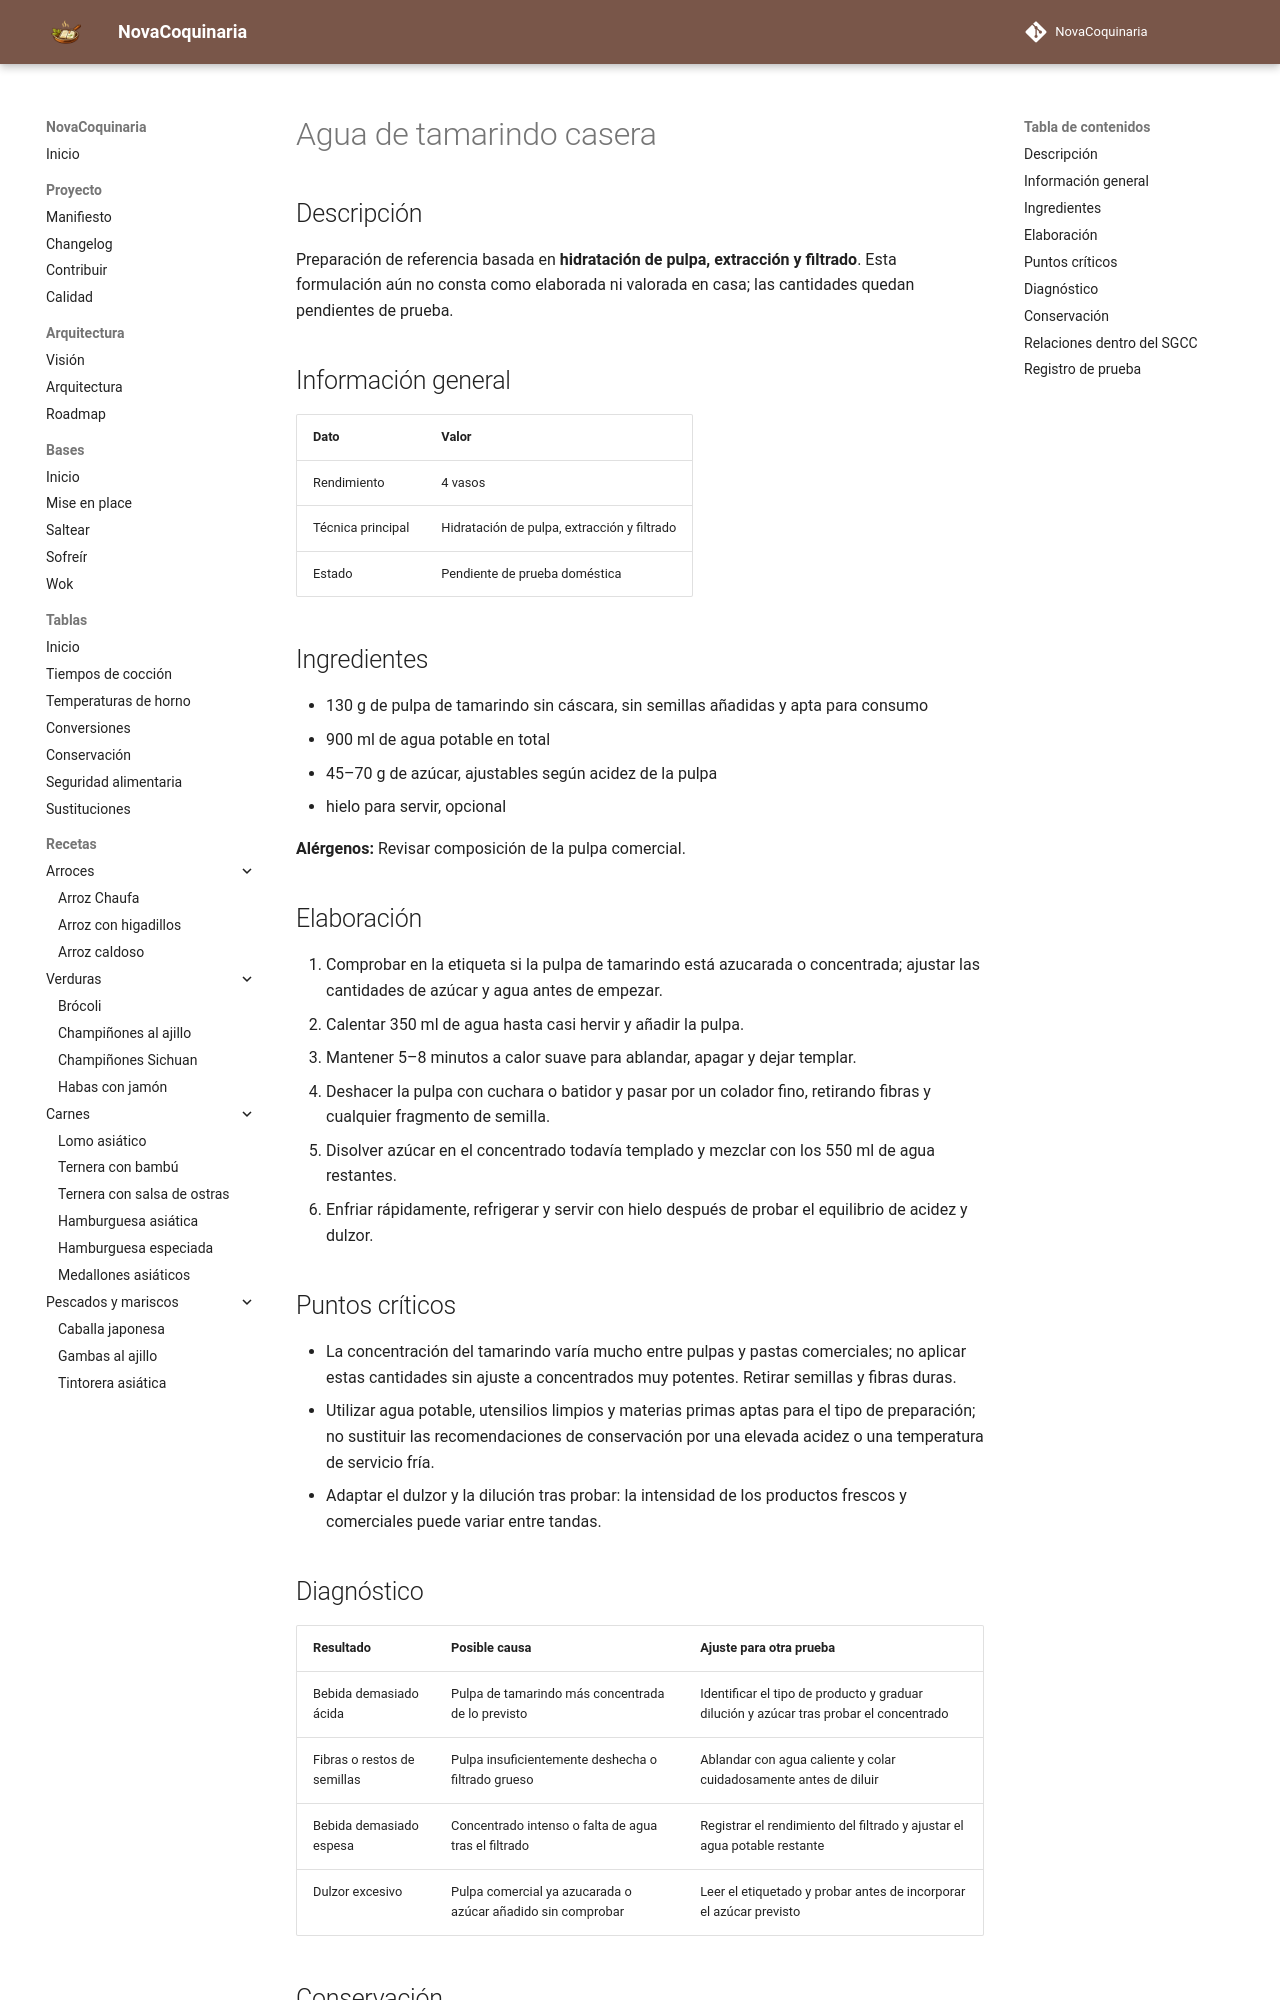

repository: fran-eliot/NovaCoquinaria · page: 09_Bebidas/agua_de_tamarindo_casera.html · generator: mkdocs

---
id: REC-389
tipo: receta
titulo: Agua de tamarindo casera
categoria: Bebidas
estado: borrador
version: 1.0.2
ultima_revision: 2026-11-22
etiquetas:
  - bebidas
  - receta-propuesta
  - pendiente-de-prueba
---

# Agua de tamarindo casera

## Descripción

Preparación de referencia basada en **hidratación de pulpa, extracción y filtrado**. Esta formulación aún no consta como elaborada ni valorada en casa; las cantidades quedan pendientes de prueba.

## Información general

| Dato | Valor |
|---|---|
| Rendimiento | 4 vasos |
| Técnica principal | Hidratación de pulpa, extracción y filtrado |
| Estado | Pendiente de prueba doméstica |

## Ingredientes

- 130 g de pulpa de tamarindo sin cáscara, sin semillas añadidas y apta para consumo
- 900 ml de agua potable en total
- 45–70 g de azúcar, ajustables según acidez de la pulpa
- hielo para servir, opcional

**Alérgenos:** Revisar composición de la pulpa comercial.

## Elaboración

1. Comprobar en la etiqueta si la pulpa de tamarindo está azucarada o concentrada; ajustar las cantidades de azúcar y agua antes de empezar.
2. Calentar 350 ml de agua hasta casi hervir y añadir la pulpa.
3. Mantener 5–8 minutos a calor suave para ablandar, apagar y dejar templar.
4. Deshacer la pulpa con cuchara o batidor y pasar por un colador fino, retirando fibras y cualquier fragmento de semilla.
5. Disolver azúcar en el concentrado todavía templado y mezclar con los 550 ml de agua restantes.
6. Enfriar rápidamente, refrigerar y servir con hielo después de probar el equilibrio de acidez y dulzor.

## Puntos críticos

- La concentración del tamarindo varía mucho entre pulpas y pastas comerciales; no aplicar estas cantidades sin ajuste a concentrados muy potentes. Retirar semillas y fibras duras.
- Utilizar agua potable, utensilios limpios y materias primas aptas para el tipo de preparación; no sustituir las recomendaciones de conservación por una elevada acidez o una temperatura de servicio fría.
- Adaptar el dulzor y la dilución tras probar: la intensidad de los productos frescos y comerciales puede variar entre tandas.

## Diagnóstico

| Resultado | Posible causa | Ajuste para otra prueba |
|---|---|---|
| Bebida demasiado ácida | Pulpa de tamarindo más concentrada de lo previsto | Identificar el tipo de producto y graduar dilución y azúcar tras probar el concentrado |
| Fibras o restos de semillas | Pulpa insuficientemente deshecha o filtrado grueso | Ablandar con agua caliente y colar cuidadosamente antes de diluir |
| Bebida demasiado espesa | Concentrado intenso o falta de agua tras el filtrado | Registrar el rendimiento del filtrado y ajustar el agua potable restante |
| Dulzor excesivo | Pulpa comercial ya azucarada o azúcar añadido sin comprobar | Leer el etiquetado y probar antes de incorporar el azúcar previsto |
